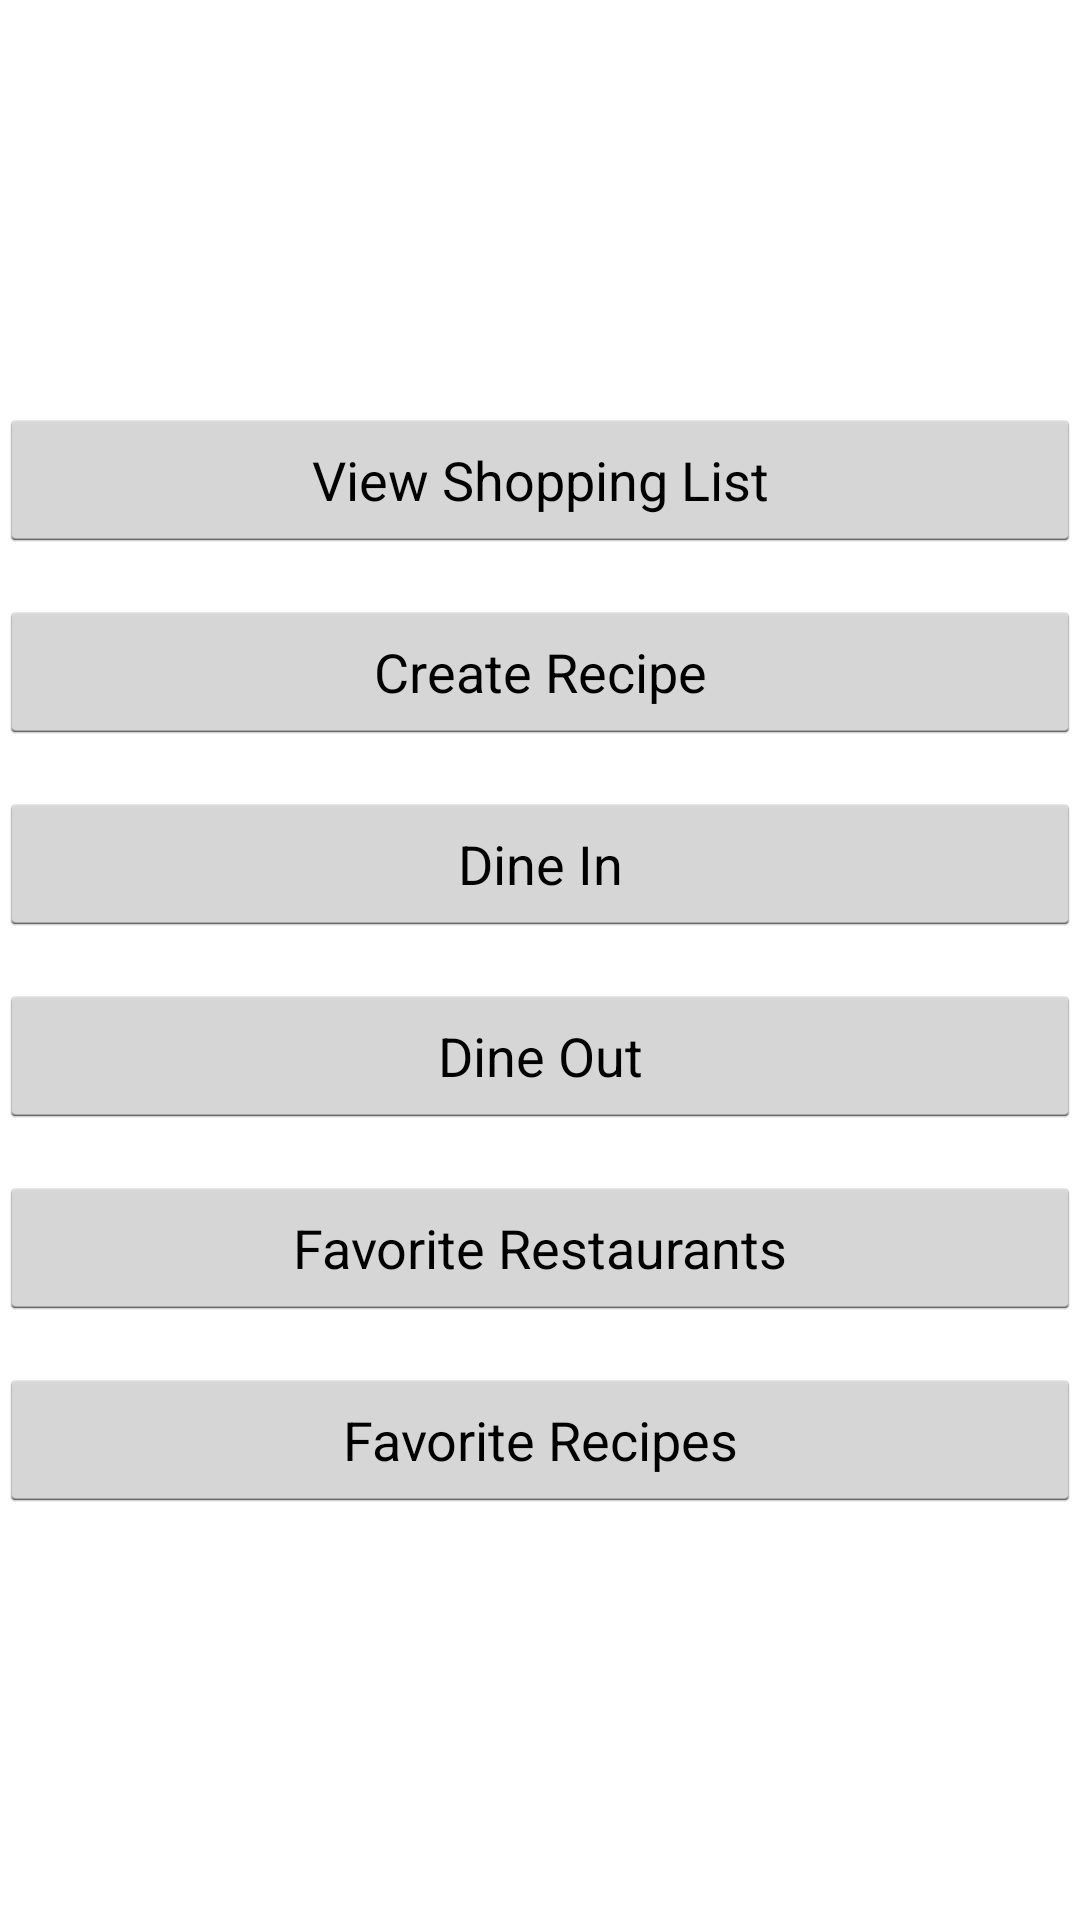

This screen was rendered from an Android layout file. Write that file and the resources it references.
<!-- AndroidManifest.xml: application theme AppTheme -->
<!-- res/layout/activity_task_select.xml -->
<?xml version="1.0" encoding="utf-8"?>
<RelativeLayout
    xmlns:android="http://schemas.android.com/apk/res/android"
    xmlns:tools="http://schemas.android.com/tools"
    android:layout_width="match_parent"
    android:layout_height="match_parent"
    android:paddingBottom="@dimen/activity_vertical_margin"
    android:paddingLeft="@dimen/activity_horizontal_margin"
    android:paddingRight="@dimen/activity_horizontal_margin"
    android:paddingTop="@dimen/activity_vertical_margin"
    tools:context="com.csse333.mealmanager.TaskSelectActivity">

    <LinearLayout
        android:layout_width="match_parent"
        android:layout_height="wrap_content"
        android:layout_centerInParent="true"
        android:orientation="vertical">

        <Button
            android:id="@+id/shopping_list_button"
            android:layout_width="match_parent"
            android:layout_height="wrap_content"
            android:layout_marginBottom="16dp"
            android:text="@string/view_shopping_list"/>

        <Button
            android:id="@+id/add_recipe_button"
            android:layout_width="match_parent"
            android:layout_height="wrap_content"
            android:layout_marginBottom="16dp"
            android:text="@string/add_recipe"/>

        <Button
            android:id="@+id/dine_in_button"
            android:layout_width="match_parent"
            android:layout_height="wrap_content"
            android:layout_marginBottom="16dp"
            android:text="@string/dine_in"/>

        <Button
            android:id="@+id/dine_out_button"
            android:layout_width="match_parent"
            android:layout_height="wrap_content"
            android:layout_marginBottom="16dp"
            android:text="@string/dine_out"/>

        <Button
            android:layout_width="match_parent"
            android:layout_height="wrap_content"
            android:text="@string/favorite_restaurants"
            android:id="@+id/favorite_restaurants_button"
            android:layout_marginBottom="16dp"/>

        <Button
            android:layout_width="match_parent"
            android:layout_height="wrap_content"
            android:text="@string/favorite_recipes"
            android:id="@+id/favorite_recipes_button"/>

    </LinearLayout>

</RelativeLayout>
<!-- resources referenced by this layout -->
<resources>
  <string name="add_recipe">Create Recipe</string>
  <string name="dine_in">Dine In</string>
  <string name="dine_out">Dine Out</string>
  <string name="favorite_recipes">Favorite Recipes</string>
  <string name="favorite_restaurants">Favorite Restaurants</string>
  <string name="view_shopping_list">View Shopping List</string>
  <style name="AppTheme" parent="android:Theme.Holo.Light.DarkActionBar">
          
          <item name="colorPrimary">@color/colorPrimary</item>
          <item name="colorPrimaryDark">@color/colorPrimaryDark</item>
          <item name="colorAccent">@color/colorAccent</item>
          <item name="android:spinnerItemStyle">@style/SpinnerItem</item>
          <item name="android:spinnerDropDownItemStyle">@style/SpinnerItem.DropDownItem</item>
      </style>
  <color name="colorPrimary">#3F51B5</color>
  <color name="colorPrimaryDark">#303F9F</color>
  <color name="colorAccent">#FF4081</color>
  <style name="SpinnerItem" parent="@android:style/Widget.TextView.SpinnerItem">
          <item name="android:textColor">@color/textColor</item>
      </style>
  <style name="SpinnerItem.DropDownItem" parent="android:style/Widget.DropDownItem.Spinner">
          <item name="android:textColor">@color/textColor</item>
      </style>
  <color name="textColor">#acacac</color>
</resources>
